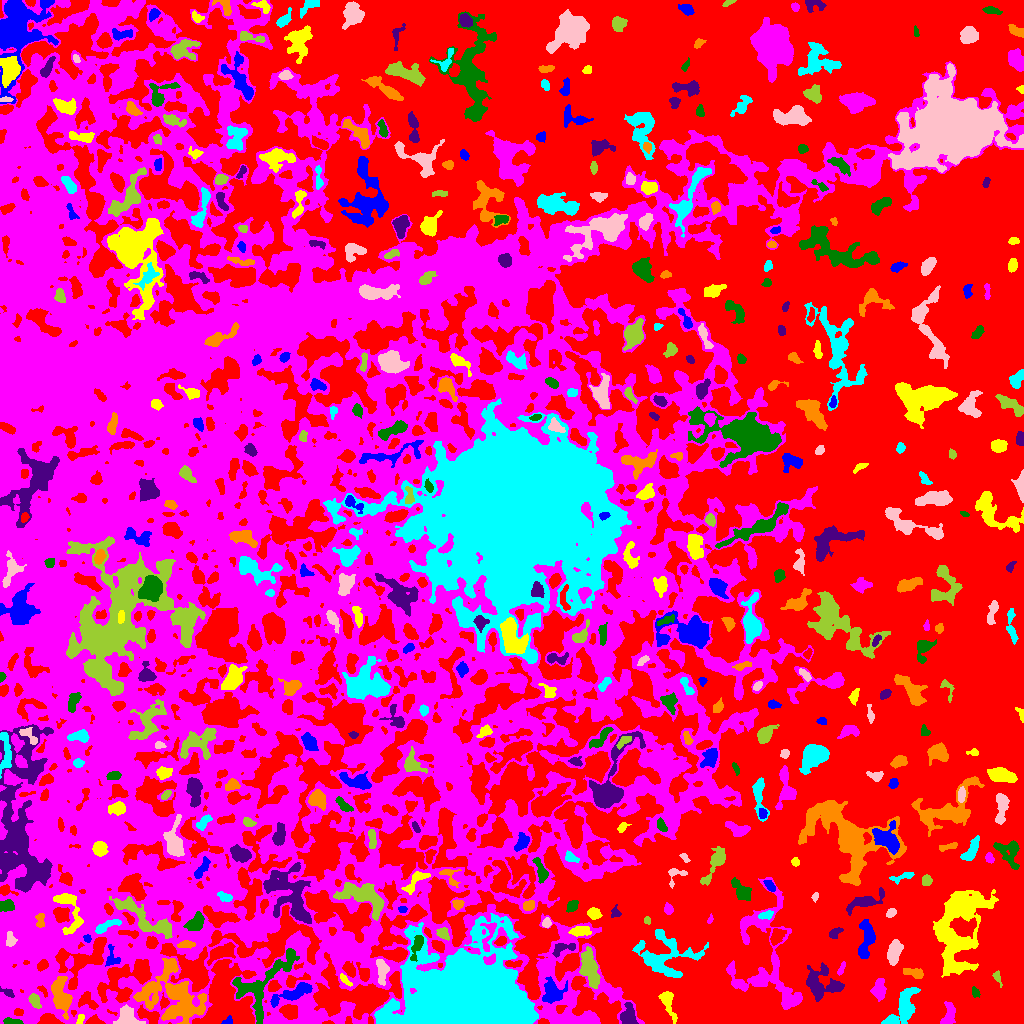

The data file committed next to this chart (first rows):
ID, X, Y, A, B, theta, total_flux, mu_max, mu_median, mu_mean, R_fwhm, R_e, R10, R90, x_start, x_end, y_start, y_end, area, greylevel
0, 627.3, 526.9, 323, 263.1, -1.237, 5067175, 27.0, 11.0, 10.12, 189, 238.2, 97.53, 349.8, 0, 1023, 0, 1023, 500653, 10.12
1, 227.7, 2.274, 2.891, 1.777, 0.5106, 179.0, 5.0, 3.0, 2.672, 3.613, 2.585, 0.9772, 3.868, 221, 232, 0, 8, 67, 17.67
2, 80.02, 4.008, 2.829, 1.54, 1.194, 252.0, 8.0, 4.0, 3.761, 3.385, 2.585, 0.9772, 3.989, 76, 84, 0, 9, 67, 23.76
3, 949.3, 8.84, 6.142, 2.756, 1.463, 462.0, 5.0, 2.0, 1.991, 5.382, 4.652, 1.784, 7.047, 940, 955, 0, 22, 232, 16.99
4, 13.15, 1.517, 4.65, 1.28, -0.09558, 350.0, 8.0, 3.0, 3.365, 3.909, 2.932, 1.128, 4.618, 3, 23, 0, 6, 104, 25.37
5, 628.2, 6.487, 4.998, 3.505, -1.499, 1063, 10.0, 3.5, 4.027, 5.781, 4.754, 1.871, 7.632, 620, 638, 0, 21, 264, 23.03
6, 172.8, 27.56, 17.69, 13, -0.7287, 9280, 17.0, 5.0, 5.105, 7.939, 13.2, 4.754, 21.07, 133, 206, 0, 65, 1818, 23.1
7, 890.2, 2.378, 2.909, 1.719, 0.1268, 667.0, 16.0, 7.0, 7.33, 3.7, 2.764, 1.128, 4.334, 883, 896, 0, 8, 91, 25.33
8, 127.1, 6.513, 5.522, 4.712, -0.5514, 1677, 10.0, 5.0, 5.274, 7.777, 5.642, 2.394, 8.686, 113, 145, 0, 19, 318, 24.27
9, 34.61, 22.7, 4.019, 2.31, -1.099, 638.0, 9.0, 5.0, 4.493, 4.787, 3.785, 1.493, 5.781, 28, 41, 15, 30, 142, 30.49
10, 706.6, 13.24, 10.31, 7.178, -0.5628, 2875, 11.0, 5.0, 4.865, 8.33, 7.858, 3.038, 12.1, 683, 731, 0, 29, 591, 18.86
11, 292.9, 30.24, 11.57, 2.871, 0.4084, 1189, 7.0, 3.0, 2.851, 6.555, 6.232, 2.394, 9.869, 270, 312, 16, 41, 417, 22.85
12, 668, 21.16, 8.247, 2.748, -1.258, 892.0, 7.0, 3.0, 3.418, 5.997, 4.951, 1.954, 7.939, 658, 677, 0, 32, 261, 17.42
13, 879.1, 34.26, 4.705, 2.903, 1.504, 1431, 15.0, 5.0, 5.865, 5.046, 4.618, 1.784, 7.334, 870, 886, 22, 45, 244, 21.86
14, 975, 31.17, 2.277, 1.67, -1.176, 218.0, 9.0, 3.0, 2.907, 2.459, 2.394, 0.7979, 3.909, 972, 980, 26, 37, 75, 17.91
15, 8.11, 30.86, 3.218, 1.653, -0.5074, 210.0, 6.0, 2.0, 2.333, 3.432, 2.706, 0.9772, 4.406, 0, 14, 26, 37, 90, 29.33
16, 60.71, 27.64, 9.486, 4.152, -1.375, 2674, 12.0, 5.0, 5.172, 8.078, 7.225, 2.821, 11.33, 51, 72, 4, 47, 517, 26.17
17, 905.6, 19.04, 10.03, 4.341, 1.264, 2493, 11.0, 5.0, 4.822, 8.556, 7.203, 2.932, 10.97, 881, 920, 0, 36, 517, 18.82
18, 381.7, 53.12, 6.81, 2.576, -1.508, 1063, 9.0, 4.5, 4.504, 6.129, 4.951, 1.954, 7.527, 376, 389, 38, 64, 236, 25.5
19, 997.1, 46.77, 3.467, 1.629, -1.174, 162.0, 5.0, 2.0, 1.929, 3.038, 2.585, 0.9772, 4.184, 992, 1002, 36, 53, 84, 16.93
20, 363.5, 50.18, 4.814, 2.433, -1.097, 774.0, 9.0, 5.0, 4.962, 5.202, 3.949, 1.596, 6.129, 356, 369, 42, 61, 156, 25.96
21, 551.5, 31.1, 5.227, 4.47, 1.501, 1758, 14.0, 4.0, 4.496, 5.781, 5.382, 2.111, 8.885, 542, 567, 20, 47, 391, 26.5
22, 345, 43.63, 3.93, 1.451, -0.7655, 310.0, 8.0, 3.0, 3.563, 3.613, 2.821, 0.9772, 4.478, 340, 352, 37, 50, 87, 26.56
23, 841.3, 54.61, 3.69, 1.186, 1.161, 154.0, 6.0, 2.0, 2.053, 2.985, 2.585, 0.7979, 3.989, 837, 845, 48, 62, 75, 19.05
24, 262.5, 38.5, 22.46, 10.55, 0.8657, 4927, 11.0, 5.0, 4.613, 10.76, 10.67, 4.184, 16.28, 232, 299, 0, 75, 1068, 22.61
25, 820.8, 39.21, 9.78, 7.399, -0.2614, 3810, 17.0, 5.0, 5.79, 6.652, 7.695, 2.932, 12.69, 806, 844, 22, 61, 658, 18.79
26, 914.8, 50.2, 5.134, 2.096, -0.2415, 356.0, 5.0, 2.0, 2.094, 4.029, 3.7, 1.493, 6.18, 903, 923, 45, 55, 170, 18.09
27, 466.1, 20.36, 24.49, 17.54, -0.02816, 295064, 237.0, 13.0, 30.27, 12.6, 19.52, 6.457, 39.57, 374, 538, 0, 110, 9747, 48.27
28, 894.1, 71.22, 6.062, 2.899, 1.353, 2347, 17.0, 8.0, 7.902, 6.604, 5.352, 2.111, 8.215, 887, 903, 58, 84, 297, 21.9
29, 589.2, 55.39, 9.61, 4.122, -1.304, 2189, 9.0, 4.0, 4.193, 8.482, 7.632, 2.985, 11.4, 579, 600, 35, 77, 522, 22.19
30, 221.1, 70.87, 6.454, 3.254, 0.3548, 1230, 10.0, 3.0, 3.596, 5.863, 5.078, 2.034, 8.575, 207, 235, 58, 81, 342, 22.6
31, 111, 65.42, 5.783, 3.185, -1.529, 348.0, 7.0, 2.0, 2.109, 3.385, 3.338, 1.262, 5.499, 105, 120, 57, 79, 165, 24.11
32, 958.9, 94.46, 24.8, 11.28, 1.32, 13818, 16.0, 5.0, 5.665, 13.43, 15.61, 5.997, 24.55, 933, 998, 46, 134, 2439, 18.67
33, 353.7, 74.83, 3.11, 2.629, -0.8035, 311.0, 7.0, 2.0, 2.613, 3.656, 3.038, 1.128, 4.82, 348, 360, 69, 86, 119, 25.61
34, 416.8, 77.56, 7.548, 2.23, 1.231, 589.0, 6.0, 3.0, 2.901, 5.997, 4.334, 1.693, 6.723, 410, 423, 62, 88, 203, 26.9
35, 562.8, 75.08, 6.886, 2.731, 0.2816, 706.0, 7.0, 4.0, 3.879, 5.781, 4.478, 1.784, 6.747, 552, 575, 66, 80, 182, 22.88
36, 184.6, 78.73, 4.721, 1.606, 0.1116, 304.0, 7.0, 2.0, 2.576, 2.985, 3.09, 1.128, 5.14, 177, 195, 75, 83, 118, 26.58
37, 663.9, 68.95, 15.44, 11.69, -0.1259, 4577, 11.0, 4.0, 4.083, 9.474, 10.25, 3.909, 16.4, 632, 708, 46, 94, 1121, 21.08
38, 11.05, 83.05, 3.524, 2.171, -1.395, 311.0, 9.0, 2.0, 2.468, 2.523, 2.877, 0.9772, 5.171, 6, 17, 77, 92, 126, 29.47
39, 443.4, 90.04, 3.277, 2.579, -0.8219, 463.0, 7.0, 4.0, 3.617, 4.787, 3.656, 1.493, 5.441, 436, 449, 83, 96, 128, 25.62
40, 776.2, 86.93, 4.312, 2.772, 1.132, 801.0, 9.0, 4.0, 4.172, 5.262, 4.26, 1.693, 6.58, 770, 786, 78, 95, 192, 25.17
41, 87.22, 84.86, 1.901, 1.58, -0.9601, 200.0, 9.0, 4.0, 3.509, 2.523, 2.185, 0.7979, 3.338, 83, 91, 81, 89, 57, 28.51
42, 579.8, 92.53, 4.875, 2.303, 0.03502, 1122, 13.0, 5.0, 5.968, 4.406, 4.184, 1.596, 6.77, 568, 591, 87, 97, 188, 23.97
43, 488.6, 89.97, 9.144, 3.188, 1.345, 780.0, 10.0, 3.0, 3.645, 3.523, 4.514, 1.596, 7.313, 480, 496, 72, 101, 214, 27.64
44, 195.5, 100.5, 4.933, 3.158, 0.8216, 1905, 16.0, 7.0, 7.412, 6.257, 4.886, 1.954, 7.674, 183, 204, 93, 112, 257, 28.41
45, 834.6, 90.58, 3.597, 1.923, 0.6268, 439.0, 10.0, 4.0, 3.92, 3.868, 3.241, 1.128, 5.078, 829, 843, 85, 96, 112, 18.92
46, 40.29, 102.8, 3.813, 1.893, -1.539, 223.0, 5.0, 2.0, 1.956, 3.656, 3.192, 1.262, 4.82, 35, 44, 96, 110, 114, 31.96
47, 105.3, 96.97, 7.177, 2.036, 0.4376, 608.0, 10.0, 3.0, 3.118, 3.432, 4.184, 1.493, 6.652, 95, 121, 90, 104, 195, 27.12
48, 546.7, 100.4, 2.266, 1.825, 1.471, 456.0, 13.0, 5.0, 5.7, 3.241, 2.585, 0.9772, 4.107, 542, 551, 96, 106, 80, 23.7
49, 646.8, 103.6, 1.728, 1.333, -1.373, 124.0, 9.0, 2.0, 2.431, 1.596, 1.784, 0.5642, 3.038, 644, 650, 99, 107, 51, 21.43
50, 1012, 99.86, 6.236, 4.194, -0.74, 643.0, 7.0, 3.0, 2.833, 4.886, 4.754, 1.871, 7.291, 998, 1023, 92, 110, 227, 17.83
51, 865.9, 84.54, 10.76, 3.563, 1.478, 2101, 13.0, 5.0, 5.002, 6.129, 6.507, 2.523, 10.03, 858, 875, 65, 104, 420, 19
52, 593.7, 110, 2.971, 2.559, -0.4313, 730.0, 12.0, 5.0, 5.177, 4.334, 3.478, 1.382, 5.642, 587, 602, 104, 116, 141, 22.18
53, 709.9, 103.8, 2.357, 1.22, 1.259, 132.0, 6.0, 3.0, 2.933, 2.877, 2.034, 0.7979, 3.192, 707, 713, 100, 110, 45, 19.93
54, 6.426, 117.7, 3.619, 2.471, 0.1903, 955.0, 13.0, 6.0, 6.006, 4.787, 3.827, 1.596, 5.836, 0, 14, 112, 124, 159, 31.01
55, 615.6, 110.5, 2.43, 2.187, -1.177, 211.0, 7.0, 2.0, 2.371, 2.646, 2.585, 0.9772, 4.297, 611, 621, 106, 119, 89, 18.37
56, 528.5, 118.1, 2.797, 2.191, 0.439, 666.0, 13.0, 6.0, 5.946, 3.909, 3.192, 1.262, 5.015, 523, 534, 113, 123, 112, 27.95
57, 766.3, 108.4, 3.813, 1.818, 0.2472, 241.0, 6.0, 2.0, 2.211, 3.432, 3.141, 1.128, 4.951, 758, 773, 104, 113, 109, 23.21
58, 891.3, 110.7, 2.69, 1.914, 0.6194, 422.0, 9.0, 5.0, 5.024, 3.785, 2.932, 1.128, 4.549, 886, 896, 106, 115, 84, 19.02
59, 145.3, 104.3, 18.4, 4.745, -0.573, 3479, 13.0, 4.0, 4.566, 7.247, 8.273, 3.141, 13.33, 109, 172, 85, 127, 762, 26.57
... 454 more rows
